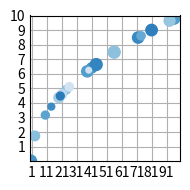
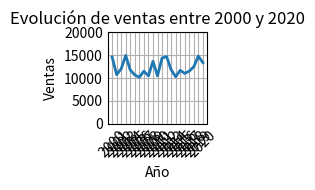

Here is the Python script that generated these plots, in order:
from matplotlib import pyplot as plt
import numpy as np
import math

plt.style.use('_mpl-gallery')

# make the data
np.random.seed(3) # Esto me indica que será siempre lo mismo

## Ejercicio 01  
# Utilizar la función de la raíz cuadrada (librería Math), generar un gráfico (Matplotlib) 
# de dispersión (Random) en el que se muestre 20 números enteros aleatorios entre 
# el 0 y 100 en el eje X y su raíz cuadrada en el eje Y. 


x = np.random.randint(0, 101, 20)

y = np.array([math.sqrt(i) for i in x])

# size and color:
sizes = np.random.uniform(15, 80, len(x))
colors = np.random.uniform(15, 80, len(x))

# plot
fig, ax = plt.subplots()

ax.scatter(x, y, s=sizes, c=colors, vmin=0, vmax=100)

ax.set(xlim=(0, 100), xticks=np.arange(1, 101, 10),
       ylim=(0, 10), yticks=np.arange(1, 11, 1))

plt.tight_layout()
plt.show()

## Ejercicio 02 
# Escribir un programa que pregunte al usuario por las ventas de un rango de años y 
# muestre por pantalla un diagrama de líneas con la evolución de las ventas. 

x = np.arange(2000, 2021)

size = len(x)

y = np.random.randint(10000, 15000, size)

# plot
fig, ax = plt.subplots()

ax.plot(x, y, linewidth=2.0)

ax.set_title("Evolución de ventas entre 2000 y 2020")
ax.set_xlabel("Año")
ax.set_ylabel("Ventas")

ax.set_xticks(x)
ax.tick_params(axis='x', rotation=45)

ax.set(xlim=(1999, 2021),
       ylim=(0, 15000), yticks=np.arange(0, 20001, 5000))

plt.tight_layout()
plt.show()